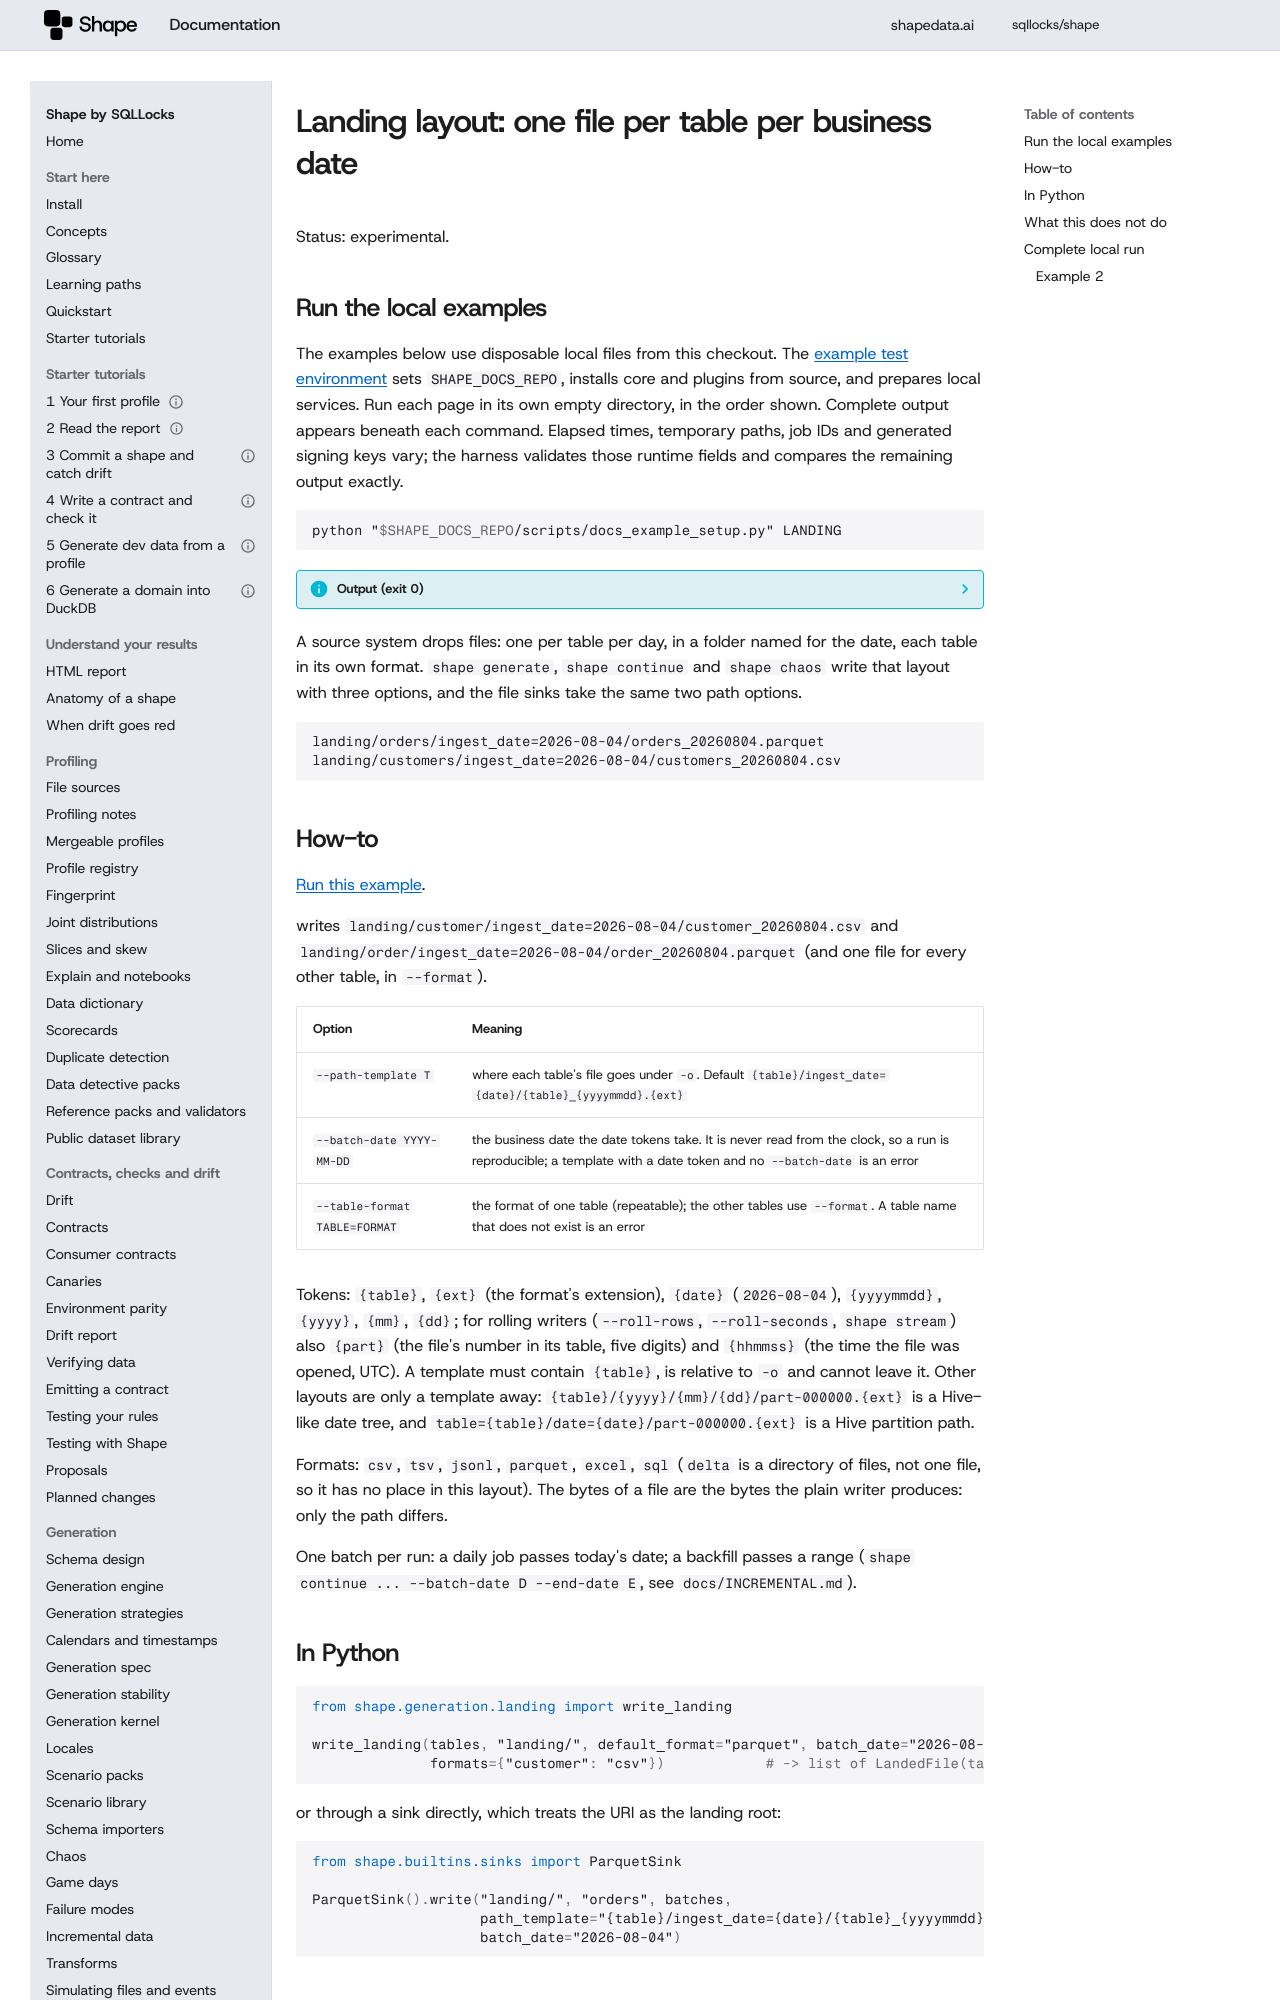

repository: sqllocks/shape · page: v0.9.3/LANDING/index.html · generator: mkdocs

# Landing layout: one file per table per business date

Status: experimental.

## Run the local examples

The examples below use disposable local files from this checkout. The [example test environment](contributing/EXAMPLES.md) sets `SHAPE_DOCS_REPO`, installs core and plugins from source, and prepares local services. Run each page in its own empty directory, in the order shown. Complete output appears beneath each command. Elapsed times, temporary paths, job IDs and generated signing keys vary; the harness validates those runtime fields and compares the remaining output exactly.

<!-- example: 999 -->

```bash {.runnable-reference}
python "$SHAPE_DOCS_REPO/scripts/docs_example_setup.py" LANDING
```

??? info "Output (exit 0)"

    ```text {.expected}
    Prepared local fixtures for LANDING
    ```


A source system drops files: one per table per day, in a folder named for the date, each table in
its own format. `shape generate`, `shape continue` and `shape chaos` write that layout with three
options, and the file sinks take the same two path options.

```
landing/orders/ingest_date=2026-08-04/orders_20260804.parquet
landing/customers/ingest_date=2026-08-04/customers_20260804.csv
```
